Image classification data set "dataset" (Aryawwww/Image-Programming-group-10 on GitHub). Class labels (5): tomato bacterial spot, tomato late blight, tomato septoria leaf spot, tomato yellow leaf curl virus, tomato healthy.

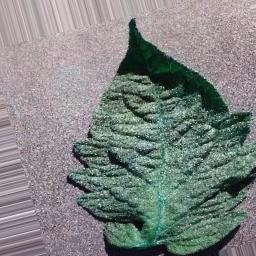
Label: tomato bacterial spot

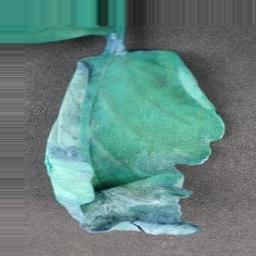
Label: tomato late blight

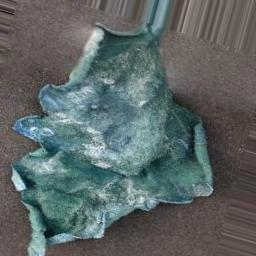
Label: tomato late blight

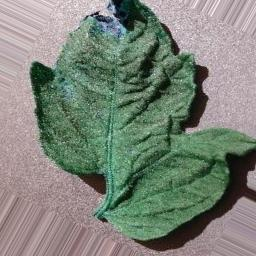
Label: tomato septoria leaf spot

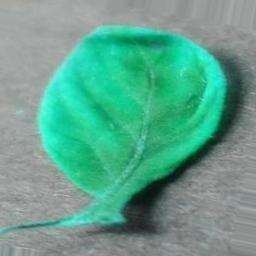
Label: tomato yellow leaf curl virus

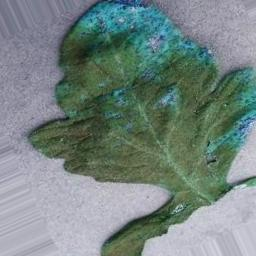
Label: tomato healthy
